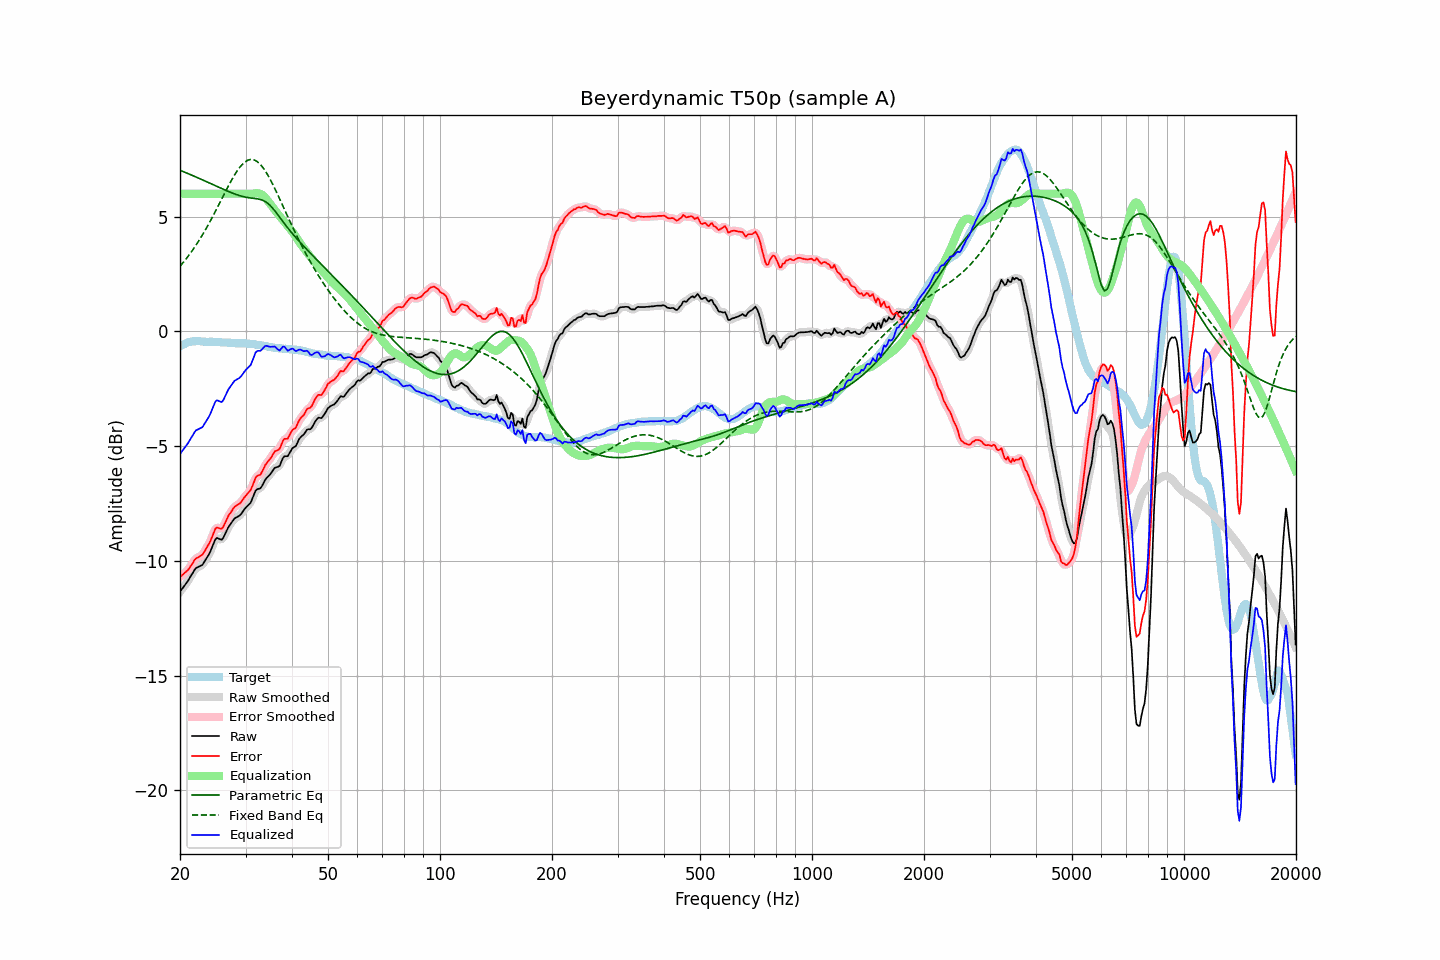

The file beside this chart, header and first rows:
frequency, raw, error, smoothed, error_smoothed, equalization, parametric_eq, fixed_band_eq, equalized_raw, equalized_smoothed, target
20.00, -11.35, -10.70, -11.34, -10.70, 6.00, 7.02, 2.84, -5.35, -5.34, -0.65
20.20, -11.25, -10.64, -11.25, -10.64, 6.00, 6.99, 2.92, -5.25, -5.25, -0.61
20.40, -11.16, -10.59, -11.16, -10.59, 6.00, 6.97, 3.00, -5.16, -5.16, -0.57
20.61, -11.06, -10.51, -11.06, -10.52, 6.00, 6.94, 3.09, -5.06, -5.06, -0.55
20.81, -10.97, -10.46, -10.97, -10.46, 6.00, 6.91, 3.18, -4.97, -4.97, -0.51
21.02, -10.87, -10.40, -10.86, -10.38, 6.00, 6.88, 3.27, -4.87, -4.86, -0.47
21.23, -10.75, -10.29, -10.75, -10.30, 6.00, 6.85, 3.36, -4.75, -4.75, -0.46
21.44, -10.63, -10.19, -10.63, -10.19, 6.00, 6.82, 3.46, -4.63, -4.63, -0.44
21.66, -10.52, -10.09, -10.51, -10.07, 6.00, 6.79, 3.56, -4.52, -4.51, -0.43
21.87, -10.40, -9.97, -10.40, -9.98, 6.00, 6.76, 3.66, -4.40, -4.40, -0.43
22.09, -10.31, -9.89, -10.33, -9.90, 6.00, 6.73, 3.76, -4.31, -4.33, -0.42
22.31, -10.28, -9.86, -10.27, -9.85, 6.00, 6.70, 3.87, -4.28, -4.27, -0.42
22.54, -10.24, -9.82, -10.24, -9.82, 6.00, 6.67, 3.98, -4.24, -4.24, -0.42
22.76, -10.21, -9.78, -10.21, -9.78, 6.00, 6.63, 4.10, -4.21, -4.21, -0.43
22.99, -10.17, -9.73, -10.15, -9.71, 6.00, 6.60, 4.21, -4.17, -4.15, -0.44
23.22, -10.06, -9.61, -10.06, -9.61, 6.00, 6.57, 4.33, -4.06, -4.06, -0.44
23.45, -9.95, -9.49, -9.96, -9.50, 6.00, 6.54, 4.45, -3.95, -3.96, -0.46
23.69, -9.83, -9.38, -9.84, -9.38, 6.00, 6.51, 4.57, -3.83, -3.84, -0.46
23.92, -9.72, -9.26, -9.71, -9.26, 6.00, 6.48, 4.70, -3.72, -3.71, -0.46
24.16, -9.57, -9.12, -9.56, -9.11, 6.00, 6.44, 4.83, -3.57, -3.56, -0.45
24.40, -9.40, -8.95, -9.39, -8.94, 6.00, 6.41, 4.96, -3.40, -3.39, -0.45
24.65, -9.23, -8.77, -9.22, -8.76, 6.00, 6.38, 5.09, -3.23, -3.22, -0.46
24.89, -9.06, -8.60, -9.09, -8.63, 6.00, 6.35, 5.23, -3.06, -3.09, -0.46
25.14, -9.00, -8.54, -9.02, -8.56, 6.00, 6.32, 5.36, -3.00, -3.02, -0.46
25.39, -9.03, -8.57, -9.03, -8.56, 6.00, 6.28, 5.50, -3.03, -3.03, -0.46
25.65, -9.06, -8.59, -9.06, -8.59, 6.00, 6.25, 5.64, -3.06, -3.06, -0.47
25.91, -9.08, -8.60, -9.05, -8.57, 6.00, 6.22, 5.78, -3.08, -3.05, -0.48
26.16, -8.99, -8.51, -8.98, -8.50, 6.00, 6.19, 5.92, -2.99, -2.98, -0.48
26.43, -8.84, -8.36, -8.85, -8.36, 6.00, 6.16, 6.05, -2.84, -2.85, -0.48
26.69, -8.69, -8.21, -8.69, -8.21, 6.00, 6.13, 6.19, -2.69, -2.69, -0.48
26.96, -8.54, -8.05, -8.56, -8.07, 6.00, 6.10, 6.32, -2.54, -2.56, -0.49
27.23, -8.44, -7.95, -8.44, -7.94, 6.00, 6.07, 6.46, -2.44, -2.44, -0.49
27.50, -8.34, -7.84, -8.33, -7.83, 6.00, 6.04, 6.58, -2.34, -2.33, -0.50
27.77, -8.24, -7.73, -8.24, -7.74, 6.00, 6.02, 6.71, -2.24, -2.24, -0.51
28.05, -8.15, -7.64, -8.16, -7.65, 6.00, 5.99, 6.83, -2.15, -2.16, -0.51
28.33, -8.11, -7.59, -8.11, -7.59, 6.00, 5.97, 6.93, -2.11, -2.11, -0.52
28.62, -8.07, -7.55, -8.07, -7.55, 6.00, 5.94, 7.04, -2.07, -2.07, -0.52
28.90, -8.03, -7.51, -8.02, -7.50, 6.00, 5.92, 7.13, -2.03, -2.02, -0.52
29.19, -7.96, -7.44, -7.95, -7.43, 6.00, 5.90, 7.22, -1.96, -1.95, -0.52
29.48, -7.86, -7.35, -7.86, -7.34, 6.00, 5.88, 7.29, -1.86, -1.86, -0.51
29.78, -7.76, -7.24, -7.76, -7.25, 6.00, 5.86, 7.36, -1.76, -1.76, -0.52
30.08, -7.67, -7.16, -7.68, -7.15, 6.00, 5.85, 7.41, -1.67, -1.68, -0.52
30.38, -7.60, -7.06, -7.61, -7.08, 6.00, 5.83, 7.45, -1.60, -1.61, -0.54
30.68, -7.53, -6.99, -7.53, -6.99, 6.00, 5.82, 7.48, -1.53, -1.53, -0.54
30.99, -7.46, -6.91, -7.43, -6.89, 6.00, 5.81, 7.49, -1.46, -1.43, -0.55
31.30, -7.29, -6.74, -7.28, -6.73, 6.00, 5.80, 7.49, -1.29, -1.28, -0.55
31.61, -7.12, -6.57, -7.12, -6.56, 6.01, 5.80, 7.48, -1.11, -1.11, -0.55
31.93, -6.94, -6.37, -6.97, -6.40, 6.02, 5.79, 7.44, -0.92, -0.95, -0.57
32.24, -6.88, -6.29, -6.89, -6.31, 6.02, 5.78, 7.40, -0.86, -0.87, -0.58
32.57, -6.86, -6.27, -6.85, -6.26, 6.01, 5.77, 7.34, -0.85, -0.84, -0.59
32.89, -6.84, -6.24, -6.81, -6.21, 5.99, 5.75, 7.28, -0.85, -0.82, -0.60
33.22, -6.74, -6.12, -6.73, -6.12, 5.96, 5.73, 7.19, -0.78, -0.77, -0.62
33.55, -6.61, -5.99, -6.61, -5.98, 5.90, 5.70, 7.10, -0.70, -0.71, -0.62
33.89, -6.47, -5.83, -6.49, -5.85, 5.83, 5.66, 7.00, -0.63, -0.65, -0.64
34.23, -6.38, -5.73, -6.39, -5.73, 5.75, 5.62, 6.89, -0.63, -0.64, -0.65
34.57, -6.31, -5.64, -6.31, -5.64, 5.66, 5.56, 6.77, -0.65, -0.65, -0.67
34.92, -6.24, -5.56, -6.23, -5.55, 5.57, 5.49, 6.64, -0.67, -0.66, -0.68
35.27, -6.14, -5.46, -6.13, -5.44, 5.47, 5.42, 6.50, -0.67, -0.66, -0.68
35.62, -6.04, -5.34, -6.04, -5.34, 5.38, 5.34, 6.37, -0.66, -0.66, -0.70
35.97, -5.94, -5.22, -5.96, -5.25, 5.28, 5.25, 6.22, -0.66, -0.68, -0.72
... 635 more rows
